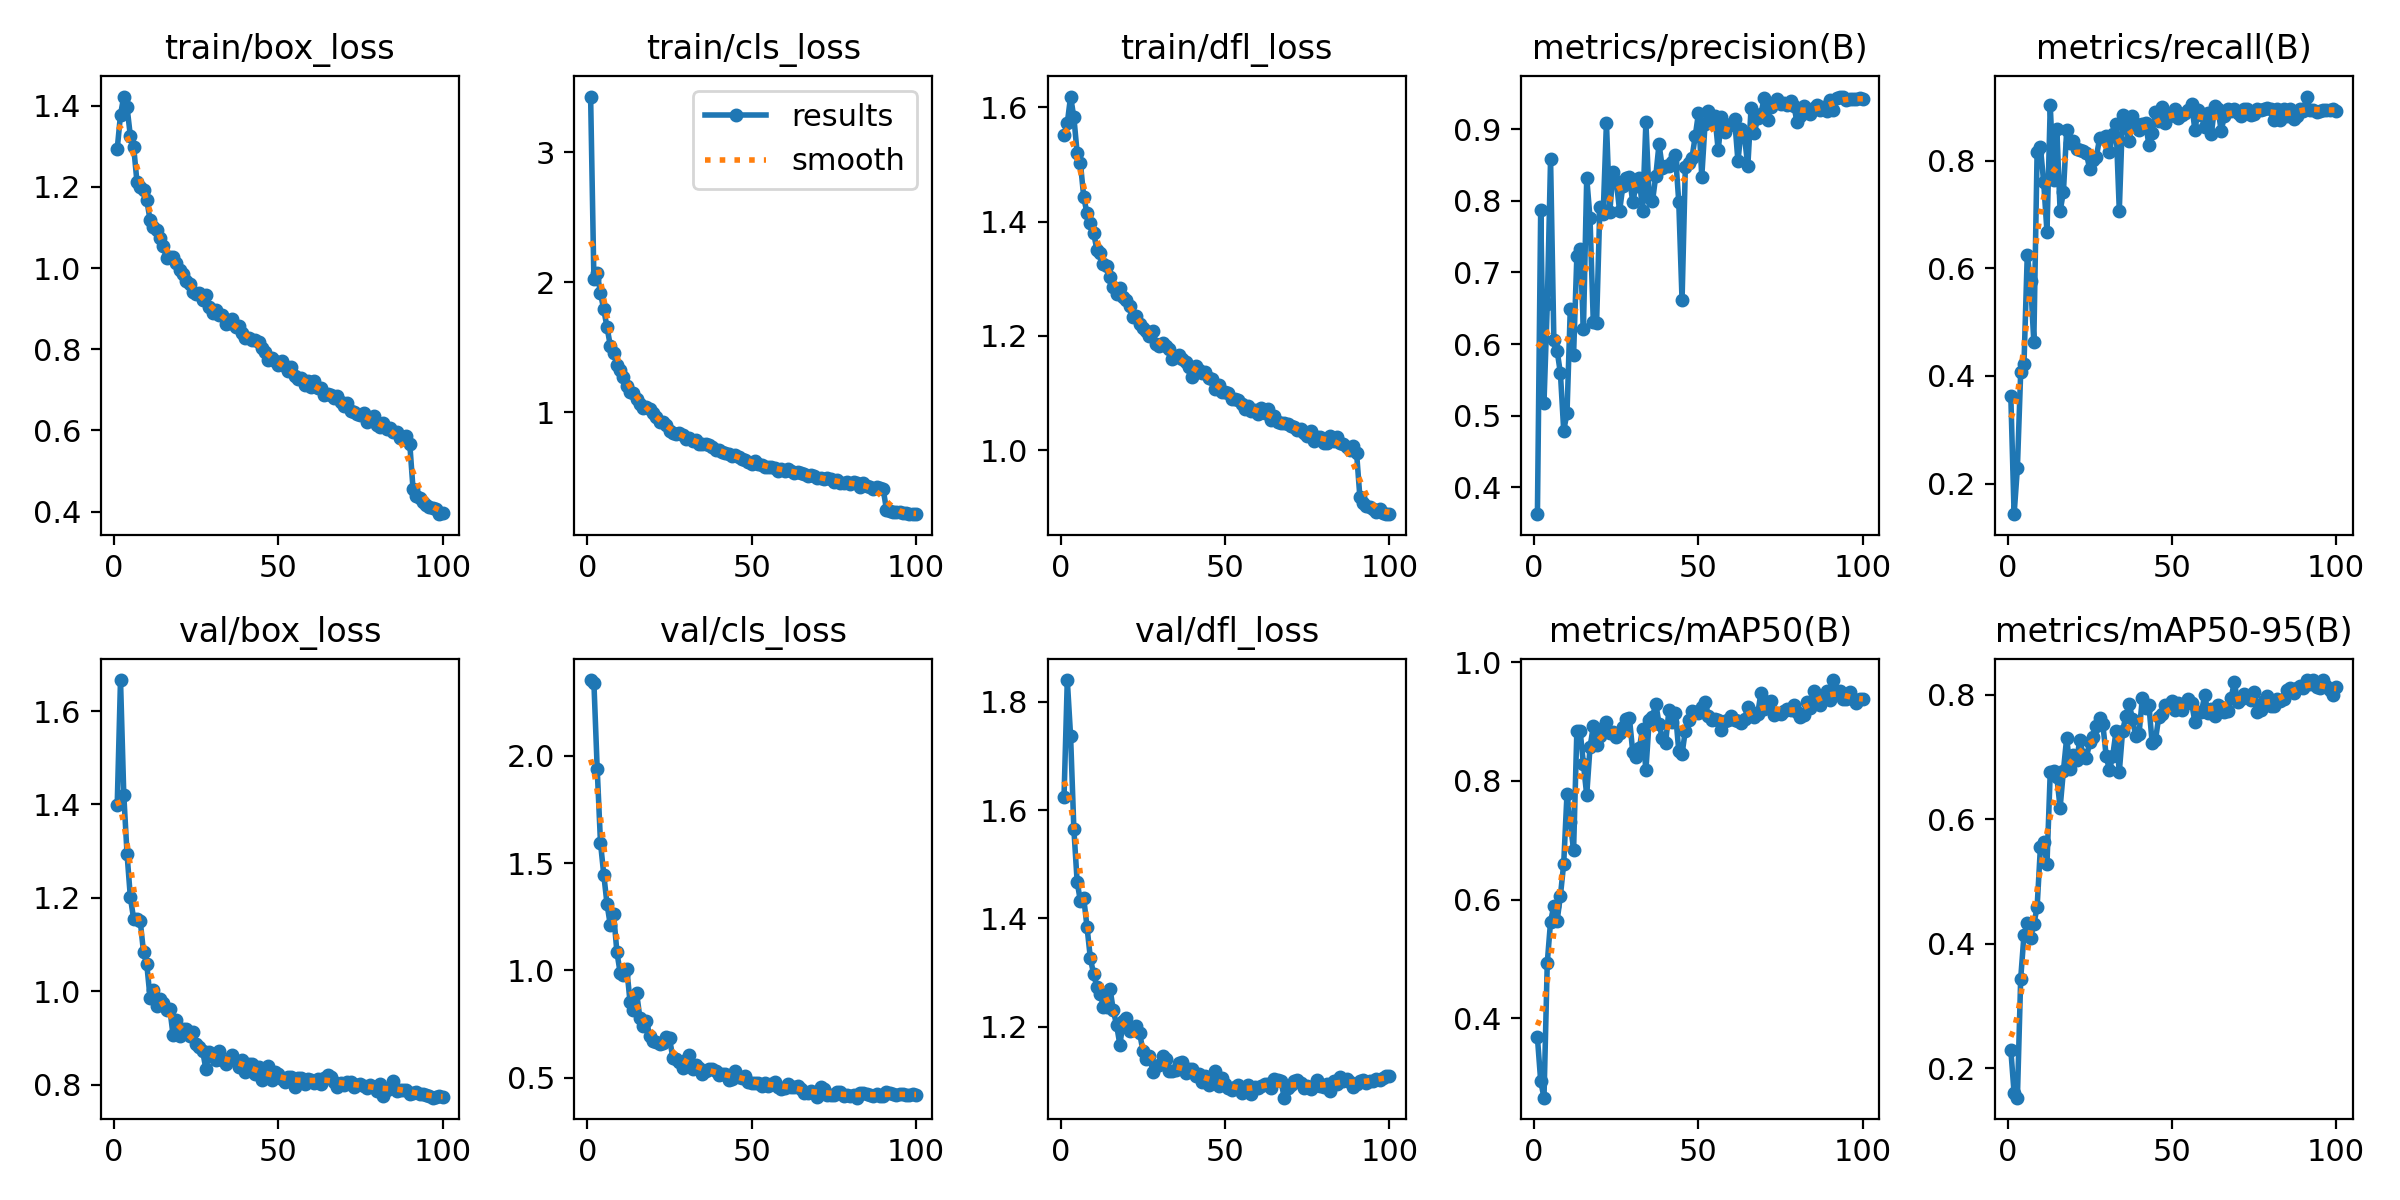

The file beside this chart, header and first rows:
epoch, time, train/box_loss, train/cls_loss, train/dfl_loss, metrics/precision(B), metrics/recall(B), metrics/mAP50(B), metrics/mAP50-95(B), val/box_loss, val/cls_loss, val/dfl_loss, lr/pg0, lr/pg1, lr/pg2
1, 62.8, 1.293, 3.43, 1.552, 0.3625, 0.3631, 0.3679, 0.2293, 1.399, 2.354, 1.624, 0.0003019, 0.0003019, 0.0003019
2, 126.2, 1.378, 2.023, 1.573, 0.7873, 0.1435, 0.294, 0.1598, 1.666, 2.342, 1.84, 0.0005989, 0.0005989, 0.0005989
3, 185.2, 1.423, 2.068, 1.619, 0.5183, 0.2293, 0.2663, 0.1524, 1.42, 1.941, 1.737, 0.00089, 0.00089, 0.00089
4, 242.6, 1.396, 1.918, 1.582, 0.6552, 0.4066, 0.4938, 0.3435, 1.293, 1.596, 1.565, 0.000882, 0.000882, 0.000882
5, 299.8, 1.325, 1.792, 1.52, 0.858, 0.4214, 0.5631, 0.4136, 1.201, 1.447, 1.467, 0.000873, 0.000873, 0.000873
6, 360.1, 1.299, 1.654, 1.502, 0.6061, 0.6242, 0.5892, 0.4336, 1.155, 1.309, 1.432, 0.000864, 0.000864, 0.000864
7, 417.5, 1.213, 1.512, 1.443, 0.5906, 0.5767, 0.5645, 0.4096, 1.156, 1.211, 1.437, 0.000855, 0.000855, 0.000855
8, 474.6, 1.2, 1.455, 1.415, 0.559, 0.4632, 0.6068, 0.4313, 1.151, 1.262, 1.384, 0.000846, 0.000846, 0.000846
9, 531.2, 1.191, 1.367, 1.398, 0.4792, 0.8164, 0.6605, 0.4587, 1.083, 1.086, 1.327, 0.000837, 0.000837, 0.000837
10, 588.3, 1.167, 1.325, 1.381, 0.5036, 0.8251, 0.7786, 0.5548, 1.057, 0.9882, 1.297, 0.000828, 0.000828, 0.000828
11, 645.3, 1.118, 1.272, 1.351, 0.649, 0.7596, 0.7303, 0.5634, 0.9856, 0.9787, 1.274, 0.000819, 0.000819, 0.000819
12, 702.8, 1.102, 1.206, 1.344, 0.5849, 0.668, 0.6833, 0.5282, 1.003, 1.009, 1.261, 0.00081, 0.00081, 0.00081
13, 760.7, 1.094, 1.16, 1.325, 0.7229, 0.9023, 0.8845, 0.6766, 0.9693, 0.8528, 1.237, 0.000801, 0.000801, 0.000801
14, 818, 1.074, 1.152, 1.322, 0.7332, 0.7632, 0.8844, 0.6783, 0.9838, 0.8139, 1.237, 0.000792, 0.000792, 0.000792
15, 874.9, 1.053, 1.106, 1.304, 0.6206, 0.8578, 0.8281, 0.6676, 0.9737, 0.8952, 1.269, 0.000783, 0.000783, 0.000783
16, 932, 1.024, 1.065, 1.286, 0.832, 0.7059, 0.7762, 0.6188, 0.9595, 0.7778, 1.23, 0.000774, 0.000774, 0.000774
17, 988.7, 1.027, 1.035, 1.274, 0.7757, 0.7416, 0.8566, 0.678, 0.9627, 0.7406, 1.202, 0.000765, 0.000765, 0.000765
18, 1046, 1.026, 1.039, 1.285, 0.6304, 0.8572, 0.892, 0.7313, 0.9052, 0.7624, 1.166, 0.000756, 0.000756, 0.000756
19, 1102, 1.012, 1.025, 1.268, 0.6292, 0.8332, 0.8608, 0.6814, 0.938, 0.6938, 1.21, 0.000747, 0.000747, 0.000747
20, 1159, 0.9948, 0.9924, 1.264, 0.7918, 0.8369, 0.8754, 0.7035, 0.9044, 0.6727, 1.215, 0.000738, 0.000738, 0.000738
21, 1216, 0.9857, 0.962, 1.253, 0.781, 0.8207, 0.8891, 0.6953, 0.9197, 0.6687, 1.192, 0.000729, 0.000729, 0.000729
22, 1274, 0.967, 0.9251, 1.233, 0.9091, 0.8186, 0.8997, 0.7271, 0.9188, 0.6571, 1.194, 0.00072, 0.00072, 0.00072
23, 1331, 0.9595, 0.9252, 1.235, 0.7835, 0.8171, 0.8809, 0.7034, 0.9049, 0.6599, 1.201, 0.000711, 0.000711, 0.000711
24, 1388, 0.9411, 0.9036, 1.22, 0.8401, 0.8132, 0.8829, 0.6993, 0.9131, 0.6884, 1.188, 0.000702, 0.000702, 0.000702
25, 1446, 0.9349, 0.8586, 1.214, 0.8273, 0.7842, 0.874, 0.7235, 0.8872, 0.6842, 1.155, 0.000693, 0.000693, 0.000693
26, 1503, 0.9382, 0.8426, 1.208, 0.7857, 0.8004, 0.8814, 0.7316, 0.8814, 0.5942, 1.139, 0.000684, 0.000684, 0.000684
27, 1560, 0.9208, 0.8311, 1.2, 0.8207, 0.8059, 0.8911, 0.7498, 0.8711, 0.5881, 1.145, 0.000675, 0.000675, 0.000675
28, 1617, 0.9342, 0.8405, 1.209, 0.8313, 0.8411, 0.9043, 0.7634, 0.8322, 0.5747, 1.116, 0.000666, 0.000666, 0.000666
29, 1674, 0.9043, 0.823, 1.186, 0.8324, 0.8414, 0.9056, 0.7526, 0.8704, 0.5465, 1.127, 0.000657, 0.000657, 0.000657
30, 1730, 0.8901, 0.7961, 1.182, 0.798, 0.845, 0.8486, 0.7023, 0.8636, 0.5829, 1.129, 0.000648, 0.000648, 0.000648
31, 1786, 0.8975, 0.8004, 1.187, 0.8212, 0.815, 0.8407, 0.679, 0.8533, 0.6077, 1.145, 0.000639, 0.000639, 0.000639
32, 1841, 0.8846, 0.7809, 1.183, 0.8323, 0.8493, 0.8552, 0.7018, 0.8721, 0.5388, 1.14, 0.00063, 0.00063, 0.00063
33, 1897, 0.884, 0.7841, 1.176, 0.7851, 0.8673, 0.8878, 0.7415, 0.8521, 0.5581, 1.118, 0.000621, 0.000621, 0.000621
34, 1952, 0.8631, 0.7553, 1.16, 0.9094, 0.7071, 0.8177, 0.6761, 0.8447, 0.5434, 1.118, 0.000612, 0.000612, 0.000612
35, 2008, 0.8648, 0.7578, 1.162, 0.8047, 0.8842, 0.9023, 0.7418, 0.8531, 0.5179, 1.119, 0.000603, 0.000603, 0.000603
36, 2063, 0.8735, 0.759, 1.166, 0.7992, 0.8624, 0.9074, 0.7657, 0.8628, 0.5323, 1.133, 0.000594, 0.000594, 0.000594
37, 2120, 0.8542, 0.7457, 1.16, 0.8343, 0.8354, 0.9304, 0.7858, 0.8507, 0.541, 1.135, 0.000585, 0.000585, 0.000585
38, 2176, 0.8577, 0.7321, 1.155, 0.879, 0.8817, 0.8962, 0.7613, 0.8385, 0.5425, 1.115, 0.000576, 0.000576, 0.000576
39, 2234, 0.839, 0.7073, 1.145, 0.8458, 0.8686, 0.8717, 0.7342, 0.8533, 0.53, 1.121, 0.000567, 0.000567, 0.000567
40, 2291, 0.8272, 0.7122, 1.129, 0.8489, 0.8558, 0.864, 0.7369, 0.8263, 0.5152, 1.121, 0.000558, 0.000558, 0.000558
41, 2348, 0.8286, 0.6987, 1.147, 0.8491, 0.867, 0.9189, 0.7945, 0.843, 0.5167, 1.109, 0.000549, 0.000549, 0.000549
42, 2407, 0.8238, 0.6852, 1.14, 0.8544, 0.8688, 0.8989, 0.7796, 0.8439, 0.5194, 1.112, 0.00054, 0.00054, 0.00054
43, 2464, 0.8238, 0.6828, 1.134, 0.8643, 0.8294, 0.9146, 0.7838, 0.8228, 0.4876, 1.097, 0.000531, 0.000531, 0.000531
44, 2522, 0.8167, 0.6638, 1.137, 0.7985, 0.8518, 0.8508, 0.723, 0.8384, 0.4962, 1.108, 0.000522, 0.000522, 0.000522
45, 2579, 0.8037, 0.67, 1.126, 0.6609, 0.8898, 0.8456, 0.7272, 0.8096, 0.5303, 1.092, 0.000513, 0.000513, 0.000513
46, 2637, 0.7926, 0.659, 1.126, 0.8471, 0.8737, 0.8847, 0.7644, 0.8165, 0.5031, 1.1, 0.000504, 0.000504, 0.000504
47, 2695, 0.7733, 0.6416, 1.108, 0.8533, 0.8988, 0.9031, 0.7692, 0.8388, 0.5, 1.118, 0.000495, 0.000495, 0.000495
48, 2752, 0.7777, 0.637, 1.113, 0.8591, 0.8689, 0.9179, 0.7833, 0.8088, 0.5093, 1.089, 0.000486, 0.000486, 0.000486
49, 2809, 0.7708, 0.6213, 1.103, 0.8897, 0.8825, 0.916, 0.7845, 0.8276, 0.4802, 1.105, 0.000477, 0.000477, 0.000477
50, 2866, 0.7602, 0.6009, 1.103, 0.9224, 0.8836, 0.9139, 0.7909, 0.8221, 0.4738, 1.094, 0.000468, 0.000468, 0.000468
51, 2923, 0.7703, 0.6275, 1.1, 0.8335, 0.8961, 0.9251, 0.776, 0.8125, 0.4755, 1.086, 0.000459, 0.000459, 0.000459
52, 2981, 0.7579, 0.6053, 1.089, 0.9076, 0.8797, 0.9334, 0.7866, 0.8048, 0.4772, 1.083, 0.00045, 0.00045, 0.00045
53, 3038, 0.7469, 0.5934, 1.09, 0.925, 0.8843, 0.9094, 0.775, 0.8155, 0.4637, 1.088, 0.000441, 0.000441, 0.000441
54, 3095, 0.7571, 0.5821, 1.089, 0.912, 0.8884, 0.9026, 0.7854, 0.8168, 0.4758, 1.092, 0.000432, 0.000432, 0.000432
55, 3152, 0.7334, 0.58, 1.08, 0.9181, 0.8943, 0.9036, 0.794, 0.7949, 0.4611, 1.077, 0.000423, 0.000423, 0.000423
56, 3209, 0.7264, 0.5779, 1.072, 0.8701, 0.905, 0.9035, 0.7877, 0.813, 0.4718, 1.082, 0.000414, 0.000414, 0.000414
57, 3266, 0.7299, 0.573, 1.077, 0.9174, 0.8569, 0.8856, 0.7562, 0.8135, 0.4811, 1.092, 0.0004051, 0.0004051, 0.0004051
58, 3324, 0.7114, 0.5526, 1.069, 0.8956, 0.8929, 0.9013, 0.772, 0.8003, 0.4582, 1.076, 0.0003961, 0.0003961, 0.0003961
59, 3383, 0.7227, 0.5638, 1.07, 0.9043, 0.8836, 0.9026, 0.7732, 0.8117, 0.4492, 1.089, 0.0003871, 0.0003871, 0.0003871
60, 3440, 0.7066, 0.5479, 1.064, 0.9072, 0.8621, 0.9102, 0.7993, 0.81, 0.4512, 1.087, 0.0003781, 0.0003781, 0.0003781
... 40 more rows
